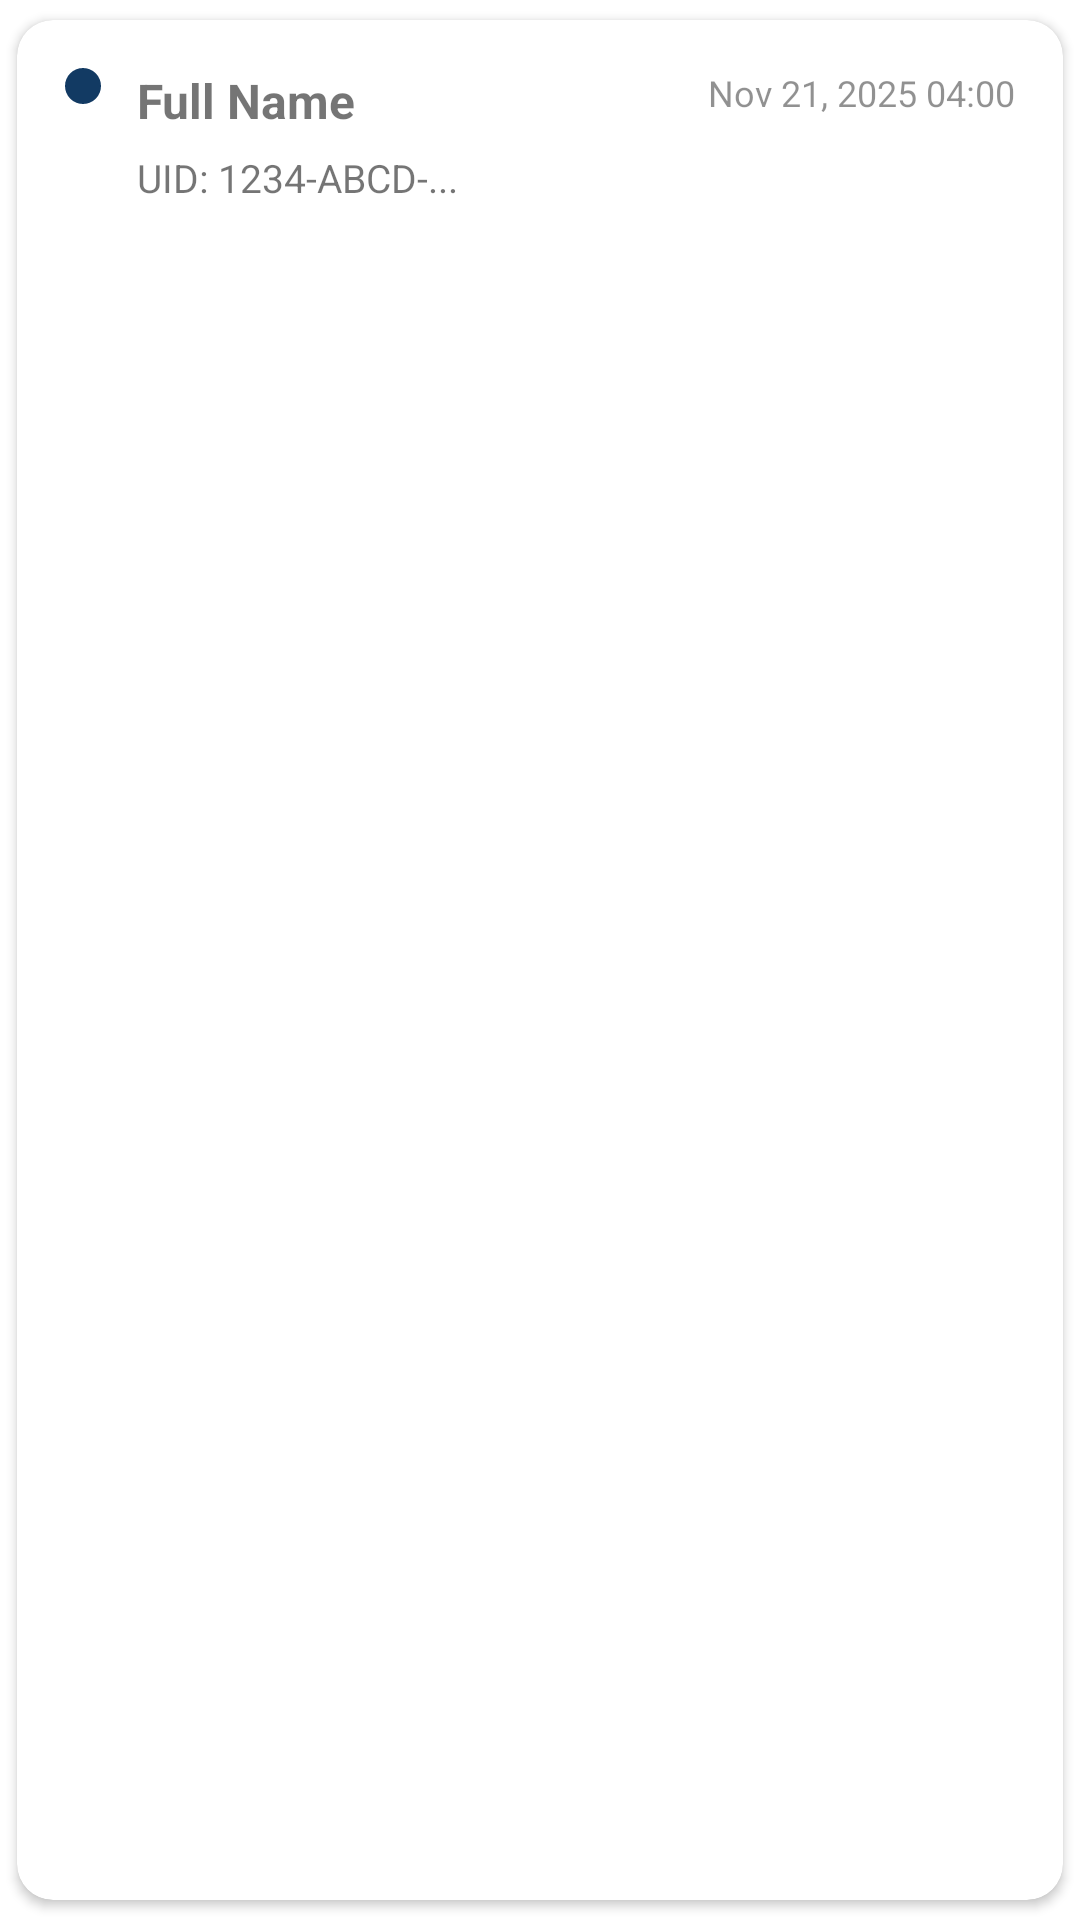

Layout XML and referenced resources for this Android screen:
<!-- AndroidManifest.xml: application theme Theme.EmbeddedRFIDLogin -->
<!-- res/layout/rfid_item.xml -->
<?xml version="1.0" encoding="utf-8"?>
<com.google.android.material.card.MaterialCardView xmlns:android="http://schemas.android.com/apk/res/android"
    xmlns:app="http://schemas.android.com/apk/res-auto"
    android:layout_width="match_parent"
    android:layout_height="wrap_content"
    android:layout_marginHorizontal="16dp"
    android:layout_marginBottom="12dp"
    android:foreground="?attr/selectableItemBackground"
    app:cardCornerRadius="12dp"
    app:cardElevation="2dp"
    app:strokeWidth="0dp">

    <androidx.constraintlayout.widget.ConstraintLayout
        android:layout_width="match_parent"
        android:layout_height="wrap_content"
        android:padding="16dp">

        
        <View
            android:id="@+id/dot"
            android:layout_width="12dp"
            android:layout_height="12dp"
            android:background="@drawable/circle_mono"
            app:layout_constraintStart_toStartOf="parent"
            app:layout_constraintTop_toTopOf="parent" />

        <TextView
            android:id="@+id/tvName"
            android:layout_width="0dp"
            android:layout_height="wrap_content"
            android:layout_marginStart="12dp"
            android:ellipsize="end"
            android:maxLines="1"
            android:text="Full Name"
            android:textSize="16sp"
            android:textStyle="bold"
            app:layout_constraintEnd_toEndOf="parent"
            app:layout_constraintStart_toEndOf="@id/dot"
            app:layout_constraintTop_toTopOf="@id/dot" />

        <TextView
            android:id="@+id/tvUid"
            android:layout_width="0dp"
            android:layout_height="wrap_content"
            android:layout_marginTop="6dp"
            android:ellipsize="end"
            android:maxLines="1"
            android:text="UID: 1234-ABCD-..."
            android:textSize="13sp"
            app:layout_constraintEnd_toEndOf="parent"
            app:layout_constraintStart_toStartOf="@id/tvName"
            app:layout_constraintTop_toBottomOf="@id/tvName" />

        <TextView
            android:id="@+id/tvDate"
            android:layout_width="wrap_content"
            android:layout_height="wrap_content"
            android:alpha="0.8"
            android:text="Nov 21, 2025 04:00"
            android:textSize="12sp"
            app:layout_constraintEnd_toEndOf="parent"
            app:layout_constraintTop_toTopOf="@id/dot" />

    </androidx.constraintlayout.widget.ConstraintLayout>
</com.google.android.material.card.MaterialCardView>
<!-- resources referenced by this layout -->
<resources>
  <!-- drawable circle_mono (drawable) -->
  <?xml version="1.0" encoding="utf-8"?>
  <shape xmlns:android="http://schemas.android.com/apk/res/android" android:shape="oval">
      <size android:width="12dp" android:height="12dp"/>
      <solid android:color="@color/mono_700"/>
  </shape>
  <style name="Theme.EmbeddedRFIDLogin" parent="Theme.MaterialComponents.DayNight.NoActionBar">
          <item name="colorPrimary">@color/mono_500</item>
          <item name="colorPrimaryVariant">@color/mono_700</item>
          <item name="colorOnPrimary">@color/white</item>
          <item name="android:statusBarColor">@color/mono_900</item>
          <item name="materialCardViewStyle">@style/Widget.EmbeddedRFIDLogin.Card</item>
          <item name="android:textColorPrimary">@color/mono_900</item>
      </style>
  <color name="mono_700">#123A63</color>
  <color name="mono_500">#2A6FA3</color>
  <color name="white">#FFFFFFFF</color>
  <color name="mono_900">#0B2545</color>
  <style name="Widget.EmbeddedRFIDLogin.Card" parent="Widget.MaterialComponents.CardView">
          <item name="cardCornerRadius">12dp</item>
          <item name="cardUseCompatPadding">true</item>
          <item name="cardElevation">6dp</item>
      </style>
</resources>
